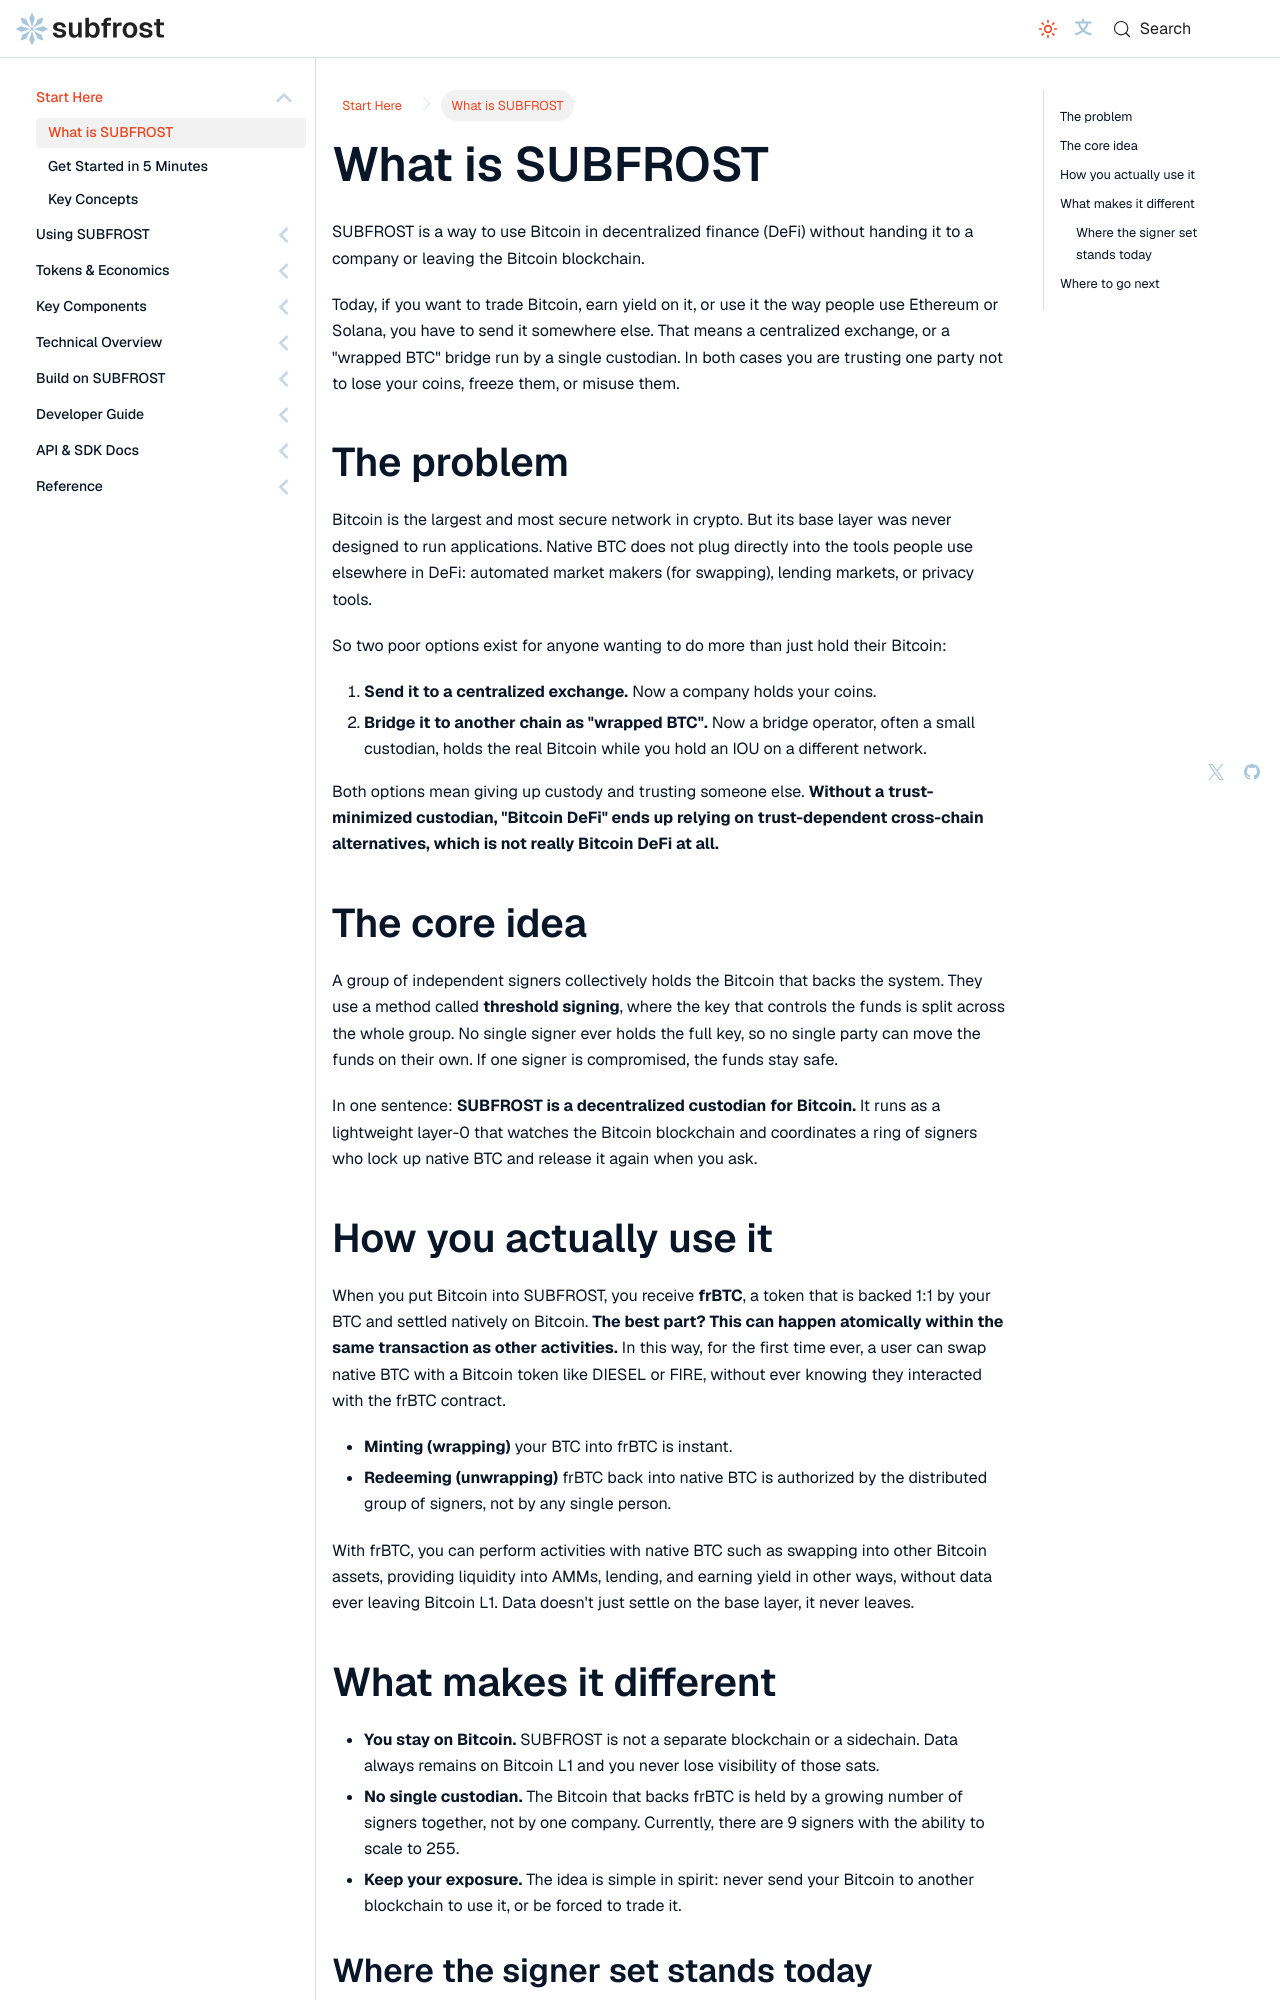

repository: Vdto88/subfrost-docs-preview · page: start-here/what-is-subfrost/index.html · generator: docusaurus

---
title: What is SUBFROST
sidebar_label: What is SUBFROST
sidebar_position: 1
description: SUBFROST in plain terms. Put your Bitcoin to work in DeFi without handing it to a company and without leaving Bitcoin.
---

# What is SUBFROST

SUBFROST is a way to use Bitcoin in decentralized finance (DeFi) without handing it to a company or leaving the Bitcoin blockchain.

Today, if you want to trade Bitcoin, earn yield on it, or use it the way people use Ethereum or Solana, you have to send it somewhere else. That means a centralized exchange, or a "wrapped BTC" bridge run by a single custodian. In both cases you are trusting one party not to lose your coins, freeze them, or misuse them.

## The problem

Bitcoin is the largest and most secure network in crypto. But its base layer was never designed to run applications. Native BTC does not plug directly into the tools people use elsewhere in DeFi: automated market makers (for swapping), lending markets, or privacy tools.

So two poor options exist for anyone wanting to do more than just hold their Bitcoin:

1. **Send it to a centralized exchange.** Now a company holds your coins.
2. **Bridge it to another chain as "wrapped BTC".** Now a bridge operator, often a small custodian, holds the real Bitcoin while you hold an IOU on a different network.

Both options mean giving up custody and trusting someone else. **Without a trust-minimized custodian, "Bitcoin DeFi" ends up relying on trust-dependent cross-chain alternatives, which is not really Bitcoin DeFi at all.**

## The core idea

A group of independent signers collectively holds the Bitcoin that backs the system. They use a method called **threshold signing**, where the key that controls the funds is split across the whole group. No single signer ever holds the full key, so no single party can move the funds on their own. If one signer is compromised, the funds stay safe.

In one sentence: **SUBFROST is a decentralized custodian for Bitcoin.** It runs as a lightweight layer-0 that watches the Bitcoin blockchain and coordinates a ring of signers who lock up native BTC and release it again when you ask.

## How you actually use it

When you put Bitcoin into SUBFROST, you receive **frBTC**, a token that is backed 1:1 by your BTC and settled natively on Bitcoin. **The best part? This can happen atomically within the same transaction as other activities.** In this way, for the first time ever, a user can swap native BTC with a Bitcoin token like DIESEL or FIRE, without ever knowing they interacted with the frBTC contract.

- **Minting (wrapping)** your BTC into frBTC is instant.
- **Redeeming (unwrapping)** frBTC back into native BTC is authorized by the distributed group of signers, not by any single person.

With frBTC, you can perform activities with native BTC such as swapping into other Bitcoin assets, providing liquidity into AMMs, lending, and earning yield in other ways, without data ever leaving Bitcoin L1. Data doesn't just settle on the base layer, it never leaves.
